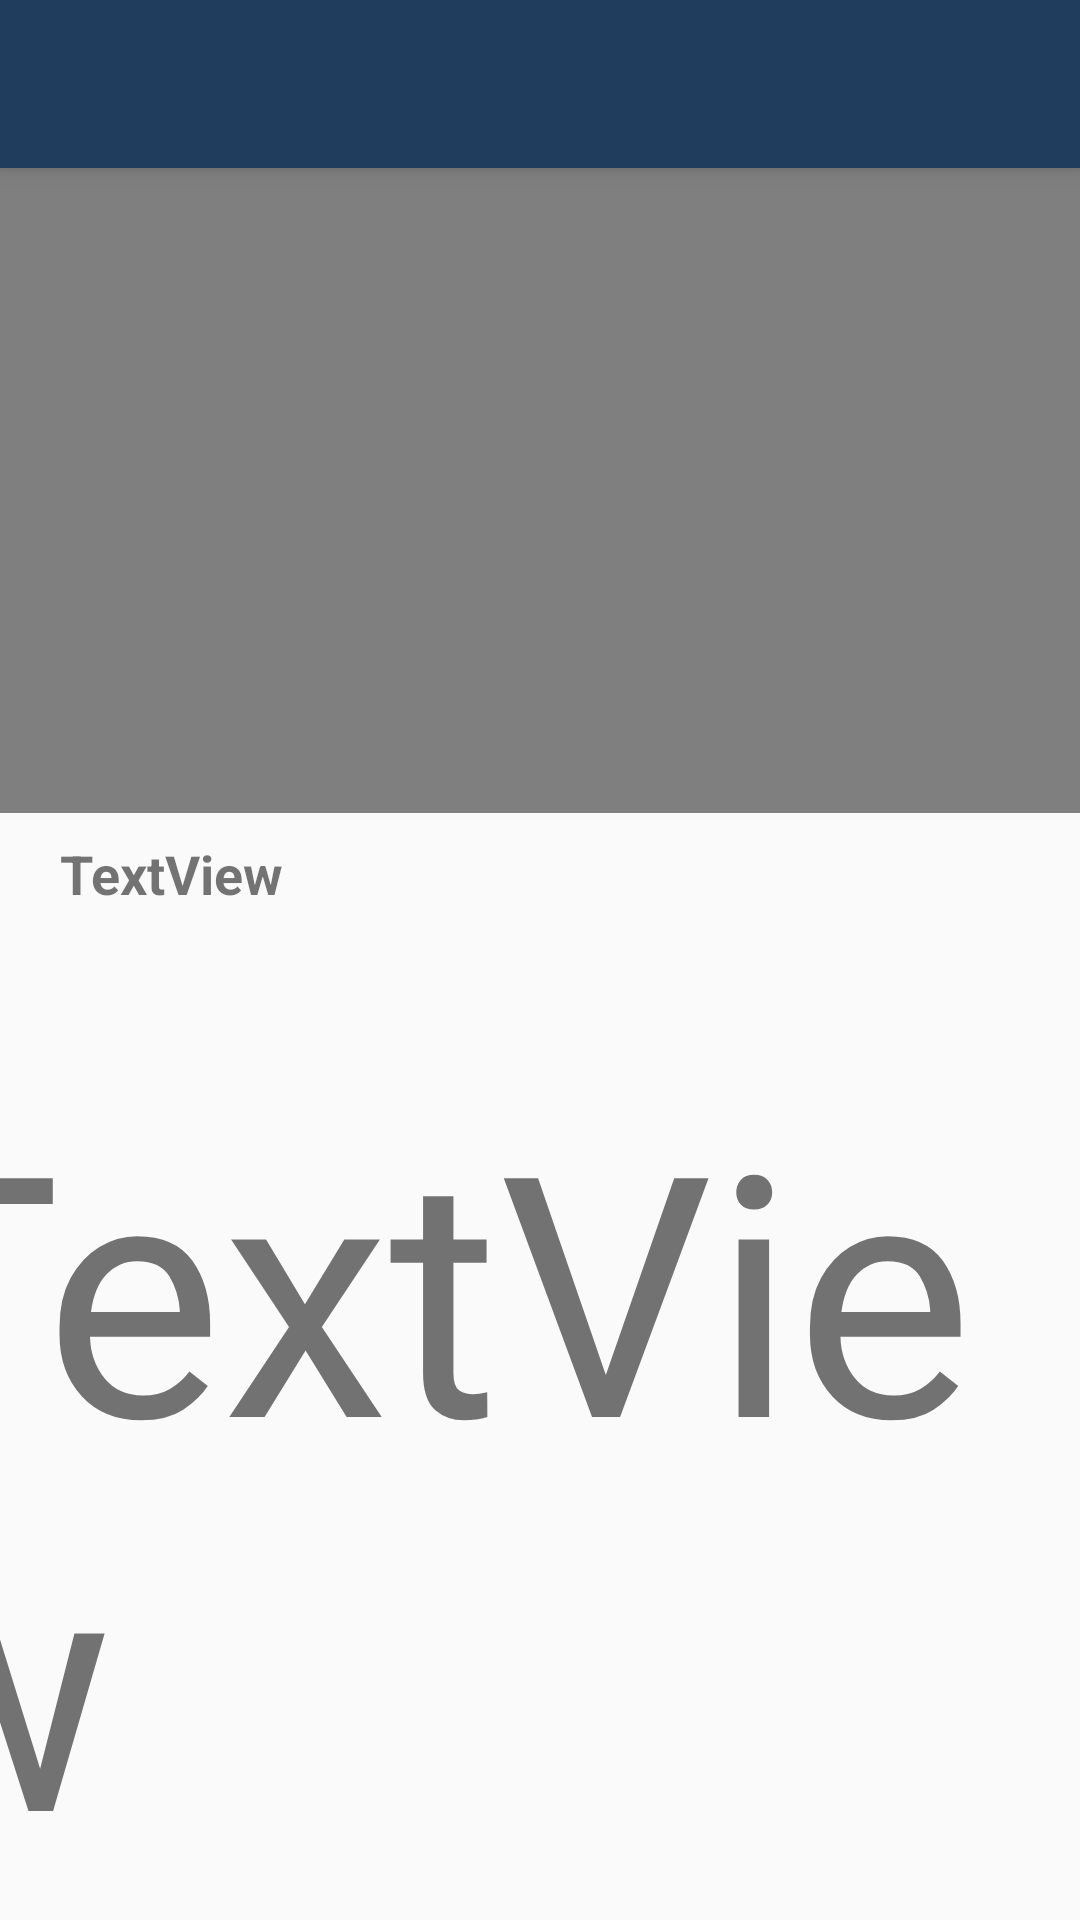

Layout XML and referenced resources for this Android screen:
<!-- AndroidManifest.xml: application theme AppTheme -->
<!-- res/layout/exercise_detail.xml -->
<?xml version="1.0" encoding="utf-8"?>
<android.support.constraint.ConstraintLayout xmlns:android="http://schemas.android.com/apk/res/android"
    xmlns:app="http://schemas.android.com/apk/res-auto"
    xmlns:tools="http://schemas.android.com/tools"
    android:id="@+id/exercisedetail"
    android:tag="detail"
    android:layout_width="match_parent"
    android:layout_height="match_parent">

    <android.support.v7.widget.Toolbar
        android:id="@+id/my_toolbar"
        android:layout_width="match_parent"
        android:layout_height="?attr/actionBarSize"
        android:background="@color/custom"
        android:elevation="4dp"
        android:theme="@style/ThemeOverlay.AppCompat.ActionBar"
        app:layout_constraintTop_toTopOf="parent"
        app:popupTheme="@style/ThemeOverlay.AppCompat.Light"
        app:titleTextColor="#FFFFFF" />

    <LinearLayout
        android:id="@+id/linearLayout2"
        android:layout_width="421dp"
        android:layout_height="234dp"
        android:layout_marginTop="37dp"
        android:orientation="horizontal"
        app:layout_constraintStart_toStartOf="parent"
        app:layout_constraintTop_toTopOf="parent">

        <VideoView
            android:id="@+id/videoView2"
            android:layout_width="wrap_content"
            android:layout_height="wrap_content"
            android:layout_weight="1" />
    </LinearLayout>

    <LinearLayout
        android:id="@+id/linearLayout"
        android:layout_width="395dp"
        android:layout_height="62dp"
        android:layout_marginTop="279dp"
        android:orientation="horizontal"
        app:layout_constraintStart_toStartOf="parent"
        app:layout_constraintTop_toTopOf="parent">

        <TextView
            android:id="@+id/textView"
            android:layout_width="100dp"
            android:layout_height="match_parent"
            android:layout_marginLeft="20dp"
            android:layout_weight="1"
            android:text="TextView"
            android:textSize="18sp"
            android:textStyle="bold" />
    </LinearLayout>

    <TextView
        android:id="@+id/textView3"
        android:layout_width="396dp"
        android:layout_height="304dp"
        android:layout_marginTop="354dp"
        android:layout_marginEnd="11dp"
        android:autoSizeTextType="uniform"
        android:fontFamily="@font/inika"
        android:text="TextView"
        android:textSize="18sp"
        app:layout_constraintEnd_toEndOf="parent"
        app:layout_constraintTop_toTopOf="parent" />

</android.support.constraint.ConstraintLayout>
<!-- resources referenced by this layout -->
<resources>
  <color name="custom">#203d5d</color>
  <style name="AppTheme" parent="Theme.AppCompat.Light.NoActionBar">
          
          <item name="colorPrimary">@color/colorPrimary</item>
          <item name="colorPrimaryDark">@color/colorPrimaryDark</item>
          <item name="colorAccent">@color/colorAccent</item>
      </style>
  <color name="colorPrimary">#008577</color>
  <color name="colorPrimaryDark">#00574B</color>
  <color name="colorAccent">#D81B60</color>
</resources>
